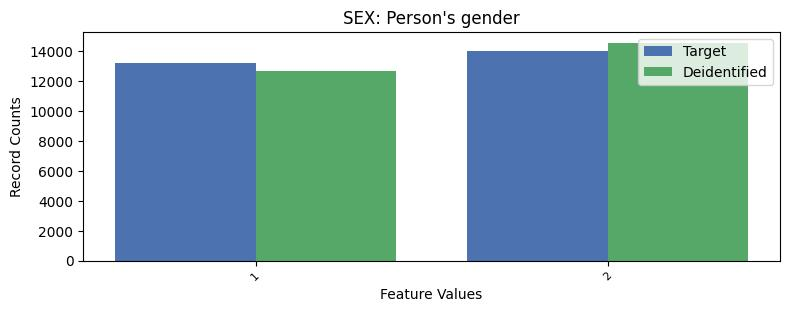

Data behind this chart, as committed beside it:
, SEX, count_target, count_deidentified
0, 2, 14030, 14571
1, 1, 13223, 12682
